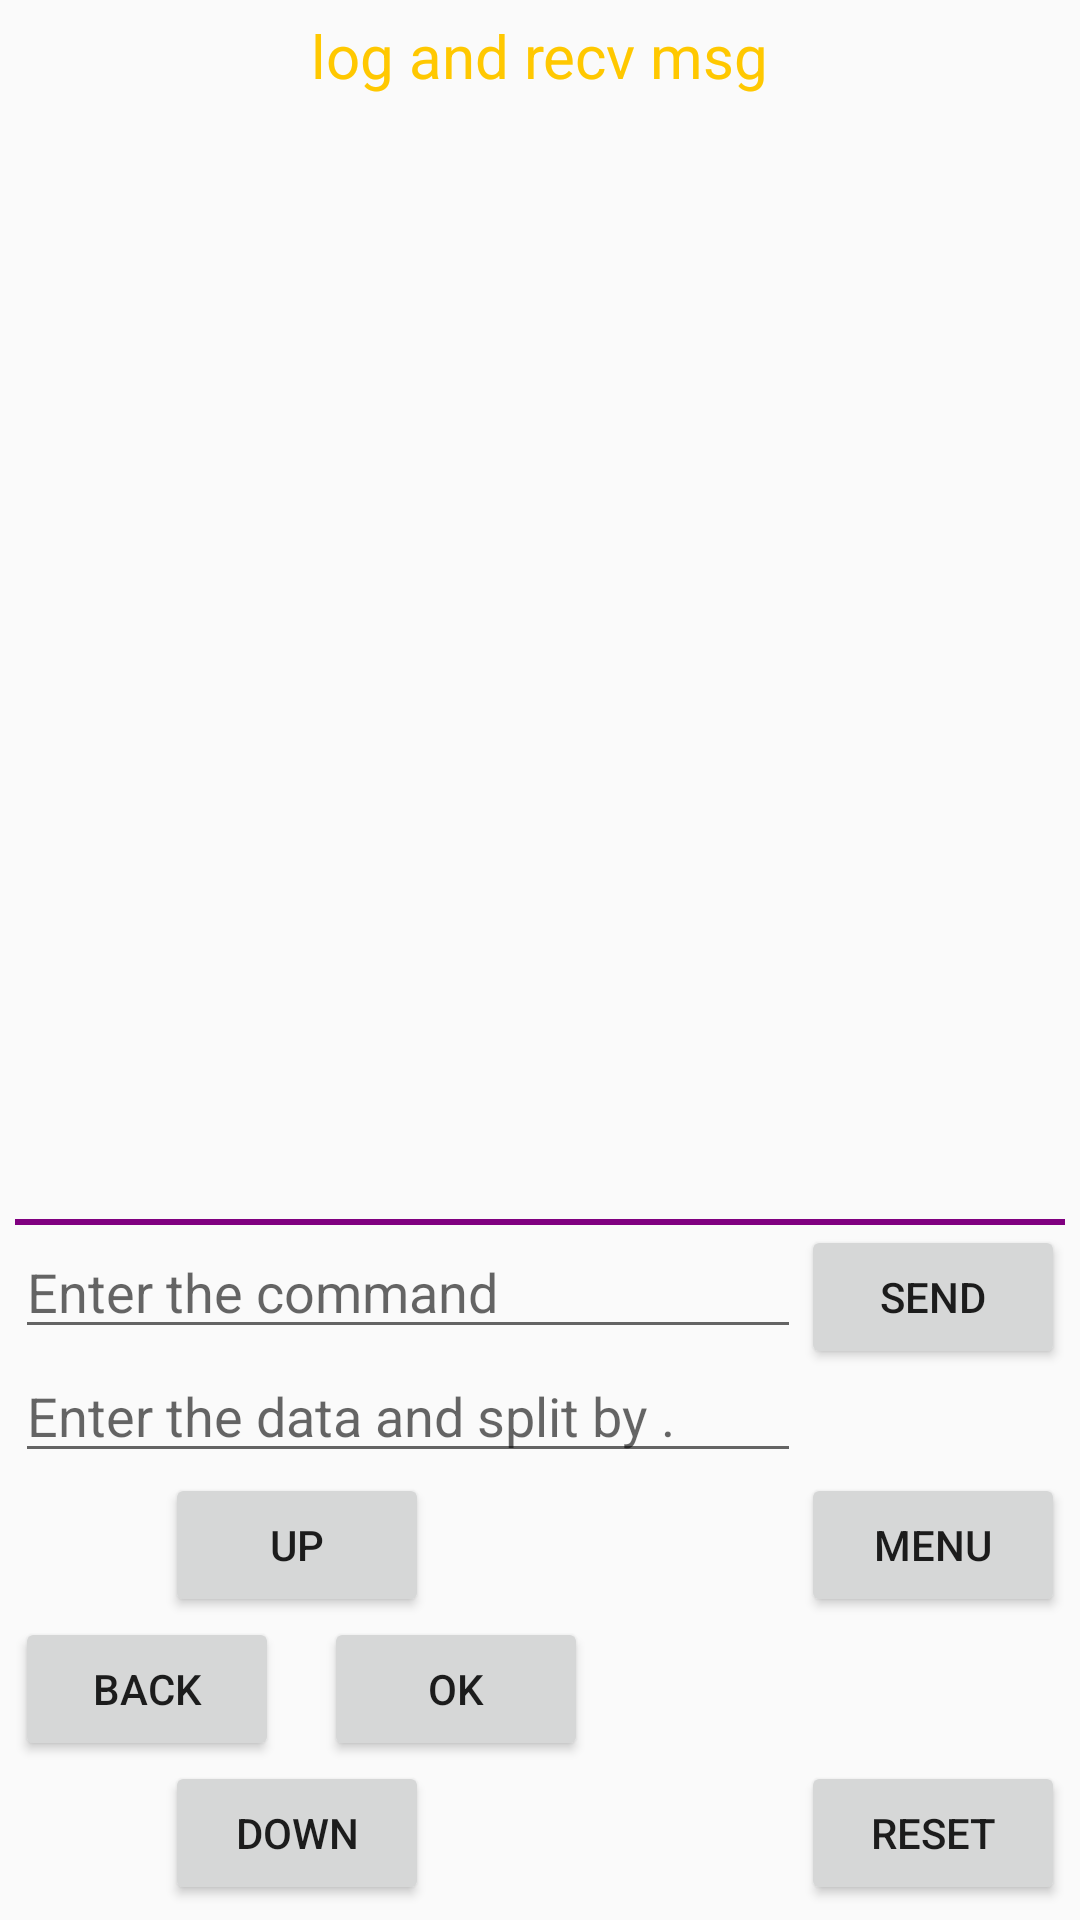

Android layout source for this screen:
<!-- AndroidManifest.xml: application theme AppTheme -->
<!-- res/layout/fragment1_main.xml -->
<?xml version="1.0" encoding="utf-8"?>
<LinearLayout xmlns:android="http://schemas.android.com/apk/res/android"
    android:layout_width="match_parent"
    android:layout_height="match_parent"
    android:orientation="vertical"
    android:padding="5dp"
    android:focusable="true"
    android:focusableInTouchMode="true" >

    <TextView
        android:id="@+id/textView_info"
        android:layout_width="wrap_content"
        android:layout_height="wrap_content"
        android:text="log and recv msg"
        android:layout_gravity="center_horizontal"
        android:textSize="20sp"
        android:textColor="@color/colorTest" />

    <TextView
        android:id="@+id/textView_msg"
        android:layout_width="match_parent"
        android:layout_height="0dp"
        android:layout_weight="1"
        android:layout_below="@id/textView_info"
        android:layout_alignParentLeft="true"
        android:layout_alignParentRight="true"
        android:scrollbars="vertical"
        android:fadeScrollbars="false" />

    <View
        android:layout_width="match_parent"
        android:layout_height="2dip"
        android:background="#800080"
        android:layout_marginTop="2dip">
    </View>

    <RelativeLayout
        android:layout_width="match_parent"
        android:layout_height="wrap_content" >

        <Button
            android:id="@+id/button_send"
            android:layout_width="wrap_content"
            android:layout_height="wrap_content"
            android:text="send"
            android:layout_alignParentRight="true" />

        <EditText
            android:id="@+id/editText_command"
            android:layout_width="match_parent"
            android:layout_height="wrap_content"
            android:layout_alignParentLeft="true"
            android:layout_toLeftOf="@id/button_send"
            android:hint="Enter the command"
            android:textCursorDrawable="@null" />

        <EditText
            android:id="@+id/editText_data"
            android:layout_width="match_parent"
            android:layout_height="wrap_content"
            android:layout_alignParentLeft="true"
            android:layout_alignRight="@id/editText_command"
            android:layout_below="@id/editText_command"
            android:hint="Enter the data and split by ."
            android:textCursorDrawable="@null" />

        <Button
            android:id="@+id/button_up"
            android:layout_width="wrap_content"
            android:layout_height="wrap_content"
            android:text="up"
            android:layout_marginLeft="50dp"
            android:layout_below="@id/editText_data"
            android:layout_alignParentLeft="true" />

        <Button
            android:id="@+id/button_back"
            android:layout_width="wrap_content"
            android:layout_height="wrap_content"
            android:text="back"
            android:layout_below="@id/button_up"
            android:layout_alignParentLeft="true" />

        <Button
            android:id="@+id/button_ok"
            android:layout_width="wrap_content"
            android:layout_height="wrap_content"
            android:text="ok"
            android:layout_alignTop="@id/button_back"
            android:layout_toRightOf="@id/button_back"
            android:layout_marginLeft="15dp" />

        <Button
            android:id="@+id/button_down"
            android:layout_width="wrap_content"
            android:layout_height="wrap_content"
            android:text="down"
            android:layout_below="@id/button_back"
            android:layout_alignLeft="@id/button_up" />

        <Button
            android:id="@+id/button_menu"
            android:layout_width="wrap_content"
            android:layout_height="wrap_content"
            android:text="menu"
            android:layout_alignTop="@+id/button_up"
            android:layout_alignParentRight="true" />

        <Button
            android:id="@+id/button_reset"
            android:layout_width="wrap_content"
            android:layout_height="wrap_content"
            android:text="reset"
            android:layout_alignTop="@id/button_down"
            android:layout_alignParentRight="true" />

    </RelativeLayout>

</LinearLayout>
<!-- resources referenced by this layout -->
<resources>
  <color name="colorTest">#FFC800</color>
  <style name="AppTheme" parent="Theme.AppCompat.Light.DarkActionBar">
          
          <item name="colorPrimary">@color/colorPrimary</item>
          <item name="colorPrimaryDark">@color/colorPrimaryDark</item>
          <item name="colorAccent">@color/colorAccent</item>
      </style>
  <color name="colorPrimary">#3F51B5</color>
  <color name="colorPrimaryDark">#303F9F</color>
  <color name="colorAccent">#FF4081</color>
</resources>
